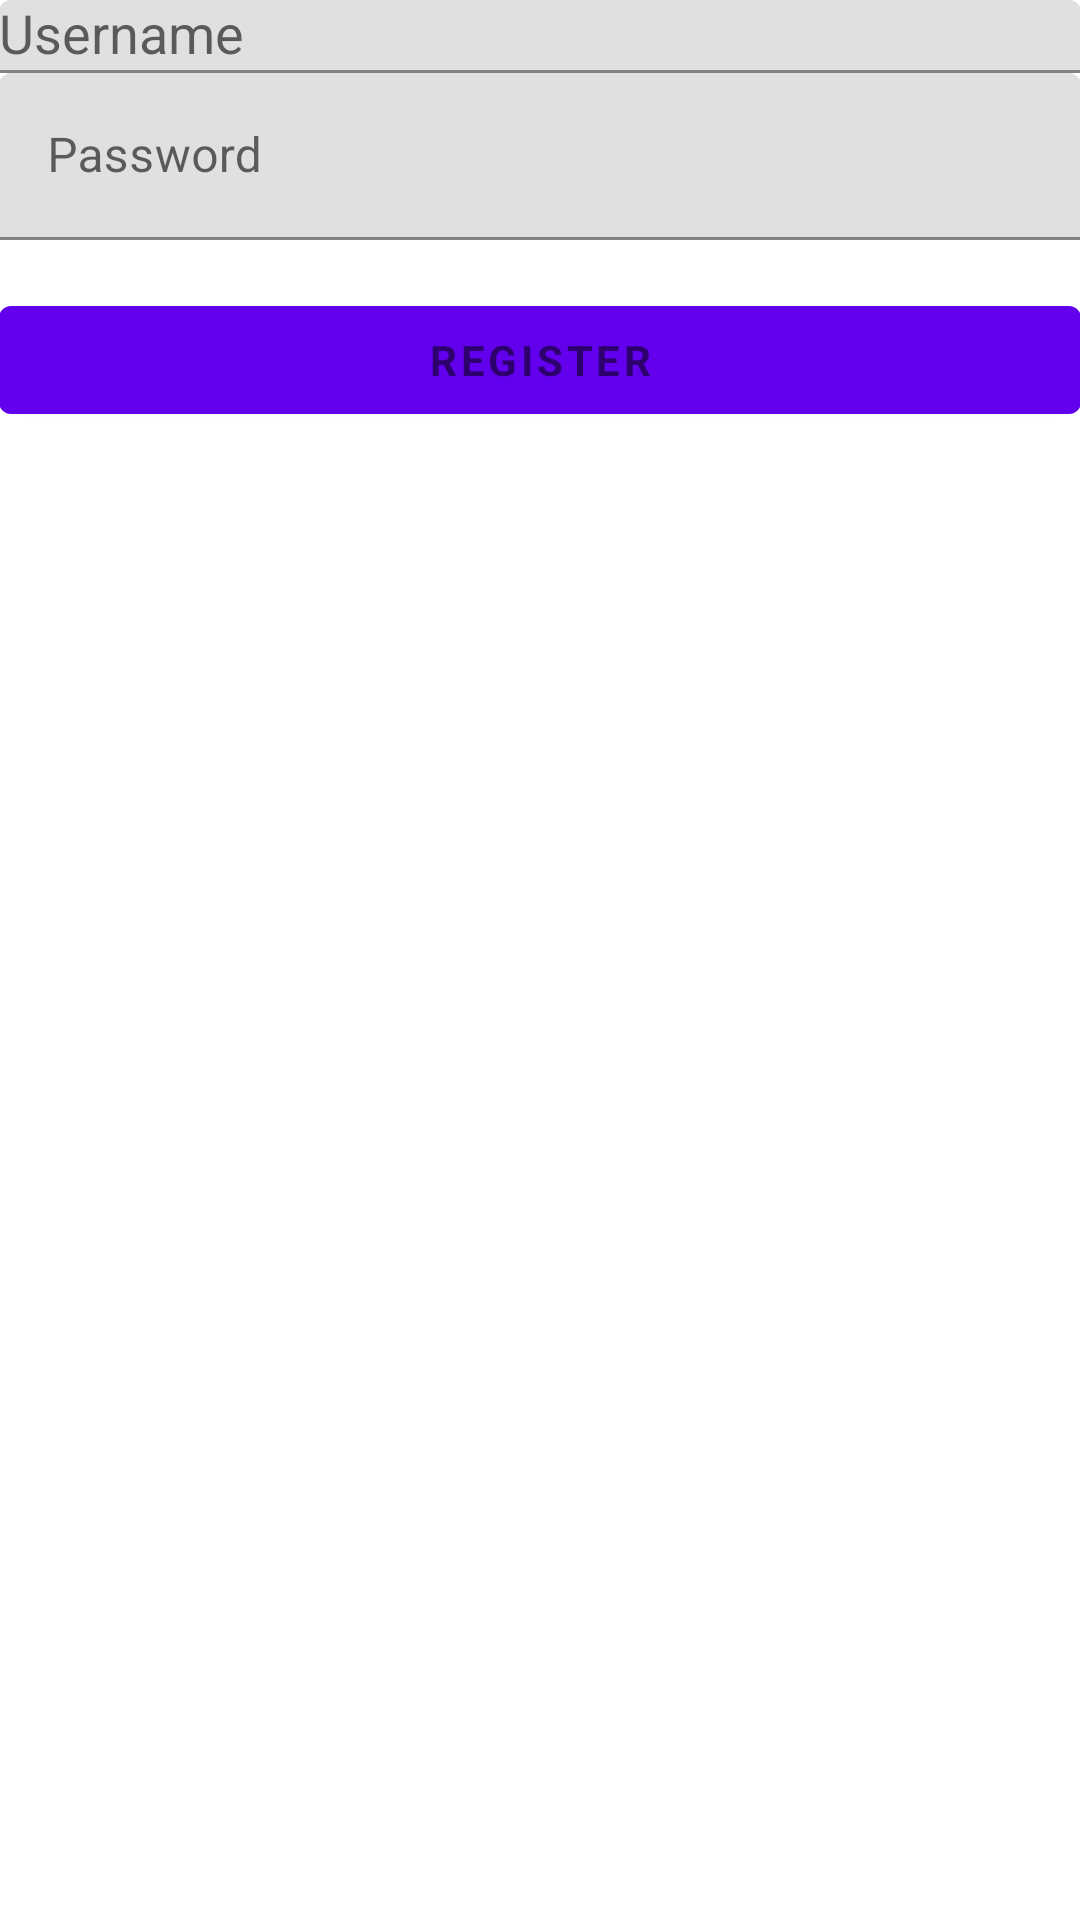

Here is an Android app screen rendered from its layout file. Give the layout XML and the strings, colors and styles it references.
<!-- AndroidManifest.xml: application theme AppTheme -->
<!-- res/layout/activity_register.xml -->
<?xml version="1.0" encoding="utf-8"?>
<LinearLayout xmlns:android="http://schemas.android.com/apk/res/android"
    xmlns:tools="http://schemas.android.com/tools"
    android:layout_width="match_parent"
    android:layout_height="match_parent"
    android:gravity="center_horizontal"
    android:orientation="vertical"
    android:paddingBottom="@dimen/activity_vertical_margin"
    android:paddingLeft="@dimen/activity_horizontal_margin"
    android:paddingRight="@dimen/activity_horizontal_margin"
    android:paddingTop="@dimen/activity_vertical_margin"
    tools:context="com.palomino.mrbp.dares.RegisterActivity">


    
    <ProgressBar
        android:id="@+id/register_progress"
        style="?android:attr/progressBarStyleLarge"
        android:layout_width="wrap_content"
        android:layout_height="wrap_content"
        android:layout_marginBottom="8dp"
        android:visibility="gone" />

    <ScrollView
        android:id="@+id/register_form"
        android:layout_width="match_parent"
        android:layout_height="match_parent">

        <LinearLayout
            android:id="@+id/username_register_form"
            android:layout_width="match_parent"
            android:layout_height="wrap_content"
            android:orientation="vertical">

            <android.support.design.widget.TextInputLayout
                android:layout_width="match_parent"
                android:layout_height="wrap_content">

                <AutoCompleteTextView
                    android:id="@+id/register_username"
                    android:layout_width="match_parent"
                    android:layout_height="wrap_content"
                    android:hint="@string/prompt_username"
                    android:inputType="text"
                    android:maxLines="1"
                    android:singleLine="true" />

            </android.support.design.widget.TextInputLayout>

            <android.support.design.widget.TextInputLayout
                android:layout_width="match_parent"
                android:layout_height="wrap_content">

                <EditText
                    android:id="@+id/register_password"
                    android:layout_width="match_parent"
                    android:layout_height="wrap_content"
                    android:hint="@string/prompt_password"
                    android:imeActionId="@+id/login"
                    android:imeActionLabel="@string/action_sign_in_short"
                    android:imeOptions="actionUnspecified"
                    android:inputType="textPassword"
                    android:maxLines="1"
                    android:singleLine="true" />

            </android.support.design.widget.TextInputLayout>


            <Button
                android:id="@+id/register_button"
                style="?android:textAppearanceSmall"
                android:layout_width="match_parent"
                android:layout_height="wrap_content"
                android:layout_marginTop="16dp"
                android:text="@string/action_register"
                android:textStyle="bold" />

        </LinearLayout>
    </ScrollView>
</LinearLayout>
<!-- resources referenced by this layout -->
<resources>
  <string name="action_register">Register</string>
  <string name="action_sign_in_short">Sign in</string>
  <string name="prompt_password">Password</string>
  <string name="prompt_username">Username</string>
</resources>
